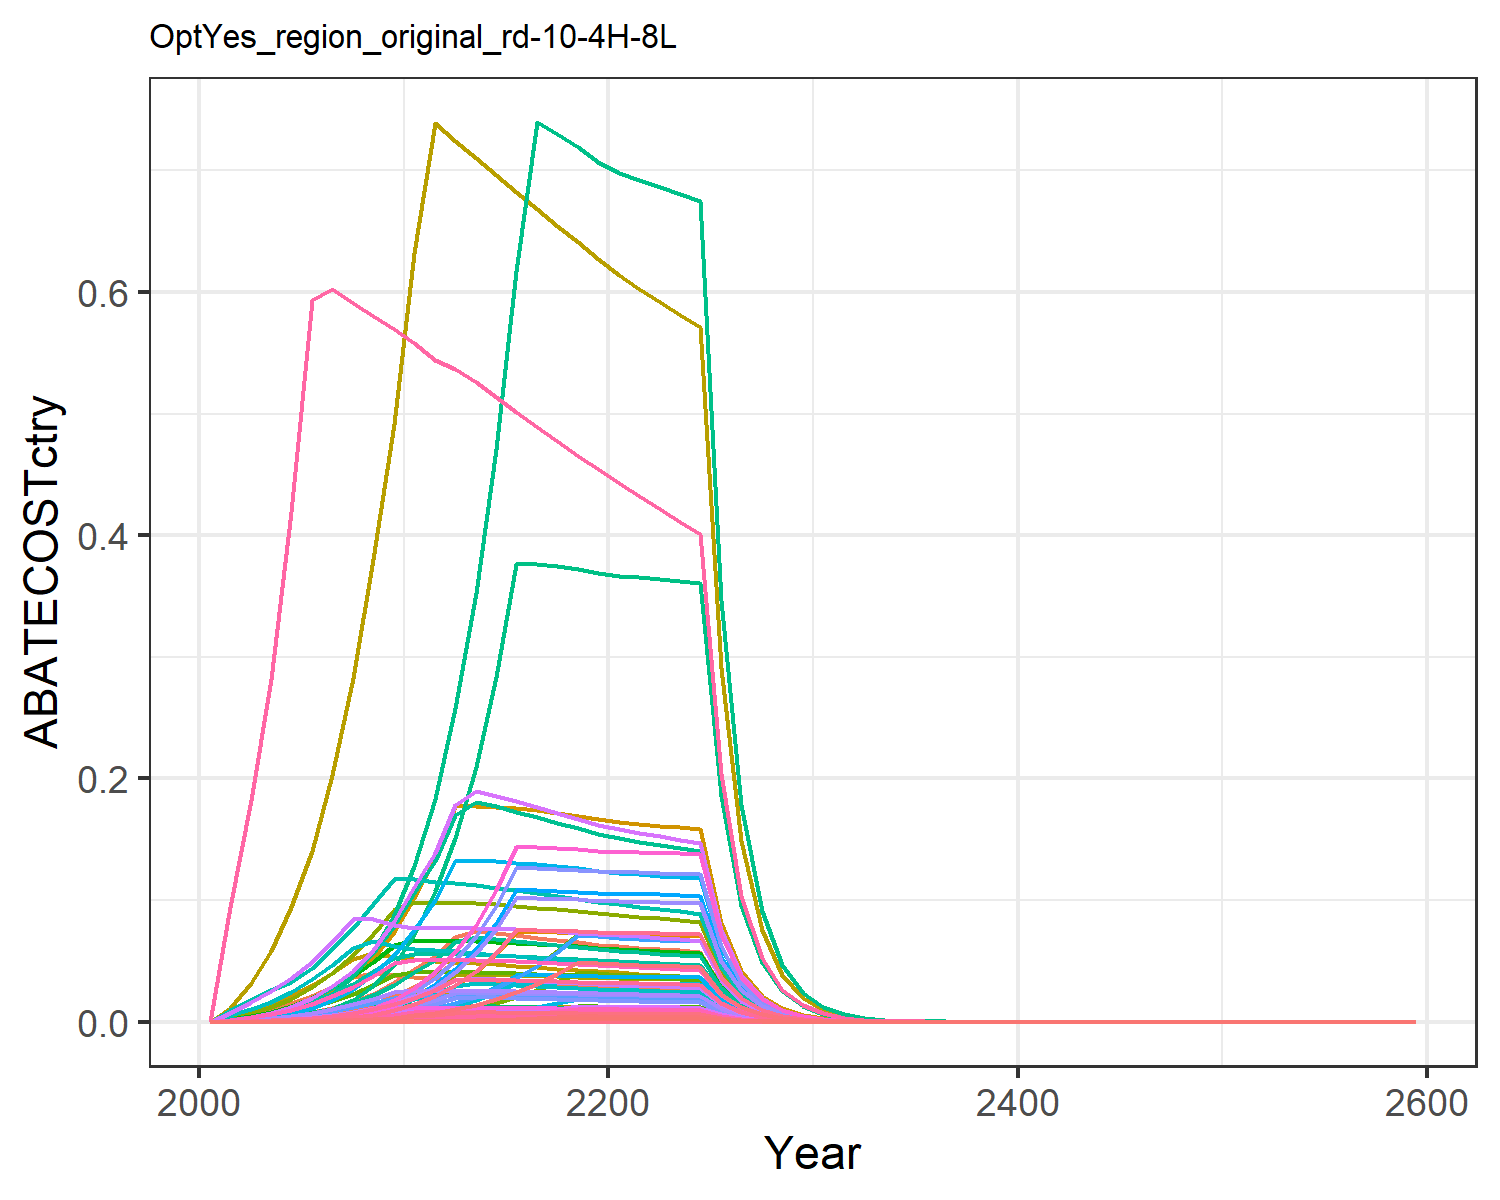

Data behind this chart, as committed beside it:
0.0, 0.0, 0.0, 0.0, 0.0, 0.0, 0.0, 0.0, 0.0, 0.0, 0.0, 0.0, 0.0, 0.0, 0.0, 0.0, 0.0, 0.0, 0.0, 0.0, 0.0, 0.0, 0.0, 0.0
2.9664151252839418e-6, 2.6897428770967903e-6, 8.603477597440188e-6, 0.0004639, 0.000231, 6.560511251709673e-6, 0.003207, 0.0003742, 3.9989713750949965e-5, 1.0837849094836489e-7, 0.0004438, 3.450893994267706e-7, 4.858373277337541e-7, 2.697007950552123e-5, 3.4324070122909234e-5, 4.7469847988917464e-5, 3.034303809894379e-6, 1.0659599161514105e-5, 4.1604631749149816e-5, 8.039014094985642e-7, 2.1071094998978707e-5, 0.0008192, 1.3345712117739702e-6, 1.430755178793607e-6
1.2234171229460524e-5, 1.1462452396617463e-5, 2.556247952427971e-5, 0.001397, 0.0007247, 1.949245902500312e-5, 0.00639, 0.0007837, 0.0001188, 4.618594973857666e-7, 0.0009293, 1.470612989512278e-6, 2.0704162056035808e-6, 0.0001112, 0.000102, 0.0001429, 9.517398400123588e-6, 3.1671586543597995e-5, 0.0001236, 2.5215174445188654e-6, 6.609160400425188e-5, 0.00257, 4.186016533469902e-6, 5.900760043867065e-6
2.9801069680554758e-5, 2.7417844520375454e-5, 4.839942582383801e-5, 0.002733, 0.001483, 3.6906585052078346e-5, 0.01011, 0.001299, 0.000225, 1.1047541530744828e-6, 0.00154, 3.517662442636692e-6, 4.9523738597558985e-6, 0.0002709, 0.0001931, 0.0002796, 1.9482014442954842e-5, 5.996627213663578e-5, 0.000234, 5.161519693411303e-6, 0.0001353, 0.00526, 8.56873182512244e-6, 1.4373589999464962e-5
6.387523465592972e-5, 5.865672498244229e-5, 8.235767383646881e-5, 0.00479, 0.002682, 6.280116845187673e-5, 0.01516, 0.002061, 0.0003828, 2.363470275059154e-6, 0.002444, 7.52555724522655e-6, 1.0594925917172721e-5, 0.0005807, 0.0003286, 0.0004901, 3.521868010099767e-5, 0.000102, 0.0003983, 9.33075537180853e-6, 0.0002446, 0.009509, 1.5490155081440036e-5, 3.080817044171477e-5
0.0001236, 0.0001123, 0.0001313, 0.007602, 0.004422, 0.0001001, 0.02137, 0.003087, 0.0006105, 4.5247166501132315e-6, 0.00366, 1.4407210671606434e-5, 2.0283325840832823e-5, 0.001124, 0.000524, 0.0007779, 5.80736582669946e-5, 0.0001627, 0.0006351, 1.538590024615893e-5, 0.0004033, 0.01568, 2.554241016763191e-5, 5.96280630150227e-5
0.0002223, 0.0001969, 0.0002006, 0.01135, 0.006891, 0.000153, 0.02857, 0.004386, 0.0009323, 7.932319673846537e-6, 0.005201, 2.5257404936677206e-5, 3.555887297699663e-5, 0.002021, 0.0008002, 0.001161, 9.05037894445074e-5, 0.0002485, 0.00097, 2.3977863937735802e-5, 0.0006285, 0.02444, 3.980608387177185e-5, 0.0001072
0.0003823, 0.0003333, 0.0002945, 0.01641, 0.01031, 0.0002246, 0.03694, 0.005988, 0.001369, 1.3431566280445594e-5, 0.007101, 4.27676294486158e-5, 6.0210805777684046e-5, 0.003476, 0.001175, 0.001679, 0.0001354, 0.0003649, 0.001424, 3.5871058716368786e-5, 0.0009402, 0.03656, 5.9550190773493144e-5, 0.0001844
0.0006317, 0.0005473, 0.0004175, 0.02315, 0.01489, 0.0003183, 0.04037, 0.007897, 0.00194, 2.205137904813801e-5, 0.009364, 7.021409032055566e-5, 9.88515615584247e-5, 0.005743, 0.001665, 0.002368, 0.0001956, 0.0005172, 0.002019, 5.1810680876735215e-5, 0.001358, 0.0528, 8.601184466591297e-5, 0.0003047
0.001011, 0.0008869, 0.0005686, 0.03239, 0.02086, 0.0004336, 0.0382, 0.01004, 0.002643, 3.5735046695623065e-5, 0.0119, 0.0001138, 0.0001602, 0.009191, 0.002269, 0.003314, 0.000274, 0.0007045, 0.00275, 7.258360546873795e-5, 0.001902, 0.07397, 0.0001205, 0.0004876
0.001547, 0.001354, 0.0007713, 0.04348, 0.0286, 0.0005881, 0.03675, 0.01072, 0.003585, 5.4573107383388986e-5, 0.01271, 0.0001738, 0.0002446, 0.01407, 0.003077, 0.004448, 0.0003756, 0.0009556, 0.00373, 9.952069649135234e-5, 0.002609, 0.1014, 0.0001652, 0.0007463
0.002314, 0.00194, 0.0007746, 0.05442, 0.03794, 0.0005907, 0.03589, 0.01066, 0.0036, 7.818583463964006e-5, 0.01264, 0.000249, 0.0003505, 0.02104, 0.00309, 0.005568, 0.0004983, 0.0009597, 0.003746, 0.000132, 0.00346, 0.1345, 0.0002192, 0.001116
0.003265, 0.002692, 0.0007745, 0.06985, 0.04991, 0.0005906, 0.03531, 0.01067, 0.0036, 0.0001085, 0.01266, 0.0003454, 0.0004863, 0.02969, 0.00309, 0.007147, 0.0006555, 0.0009596, 0.003745, 0.0001737, 0.004552, 0.177, 0.0002883, 0.001575
0.004517, 0.003653, 0.0007706, 0.07428, 0.05002, 0.0005876, 0.03457, 0.01062, 0.003582, 0.0001472, 0.01259, 0.0004686, 0.0006598, 0.04107, 0.003074, 0.0076, 0.000657, 0.0009547, 0.003726, 0.0001741, 0.004562, 0.1774, 0.000289, 0.002179
0.006122, 0.004853, 0.0007641, 0.07266, 0.04988, 0.0005827, 0.03376, 0.01051, 0.003552, 0.0001955, 0.01247, 0.0006226, 0.0008766, 0.05566, 0.003049, 0.007435, 0.0006551, 0.0009467, 0.003695, 0.0001736, 0.004549, 0.1769, 0.0002881, 0.002953
0.008135, 0.006324, 0.0007559, 0.07091, 0.04955, 0.0005764, 0.03293, 0.01038, 0.003513, 0.0002548, 0.01231, 0.0008113, 0.001142, 0.07396, 0.003016, 0.007256, 0.0006508, 0.0009365, 0.003655, 0.0001724, 0.004519, 0.1757, 0.0002862, 0.003924
0.00813, 0.008092, 0.0007463, 0.06909, 0.04907, 0.0005691, 0.0321, 0.01024, 0.003469, 0.0003261, 0.01214, 0.001038, 0.001462, 0.07392, 0.002977, 0.00707, 0.0006444, 0.0009247, 0.003609, 0.0001707, 0.004475, 0.174, 0.0002834, 0.003921
0.008101, 0.01018, 0.0007357, 0.06723, 0.04847, 0.000561, 0.0313, 0.01008, 0.00342, 0.0004103, 0.01196, 0.001306, 0.001839, 0.07365, 0.002935, 0.006879, 0.0006365, 0.0009116, 0.003558, 0.0001686, 0.00442, 0.1719, 0.00028, 0.003907
0.008047, 0.01262, 0.0007244, 0.06535, 0.04776, 0.0005524, 0.03051, 0.009919, 0.003367, 0.0005084, 0.01176, 0.001619, 0.002279, 0.07316, 0.00289, 0.006687, 0.0006273, 0.0008975, 0.003503, 0.0001662, 0.004356, 0.1694, 0.0002759, 0.003881
0.00797, 0.01246, 0.0007124, 0.06347, 0.04698, 0.0005433, 0.02976, 0.009752, 0.003311, 0.0005019, 0.01156, 0.001598, 0.00225, 0.07246, 0.002842, 0.006494, 0.000617, 0.0008827, 0.003445, 0.0001635, 0.004284, 0.1666, 0.0002714, 0.003844
0.007916, 0.01218, 0.0007013, 0.06192, 0.04635, 0.0005348, 0.02904, 0.009588, 0.00326, 0.0004909, 0.01137, 0.001563, 0.0022, 0.07197, 0.002798, 0.006336, 0.0006087, 0.0008689, 0.003391, 0.0001613, 0.004227, 0.1643, 0.0002677, 0.003818
0.007895, 0.01198, 0.0006914, 0.06076, 0.04591, 0.0005272, 0.02835, 0.009431, 0.003214, 0.0004825, 0.01118, 0.001536, 0.002163, 0.07178, 0.002758, 0.006217, 0.0006029, 0.0008566, 0.003343, 0.0001597, 0.004187, 0.1628, 0.0002652, 0.003808
0.00787, 0.01186, 0.0006815, 0.05968, 0.04549, 0.0005197, 0.0277, 0.009275, 0.003168, 0.0004777, 0.011, 0.001521, 0.002142, 0.07155, 0.002719, 0.006106, 0.0005974, 0.0008444, 0.003296, 0.0001583, 0.004148, 0.1613, 0.0002627, 0.003796
0.007837, 0.01175, 0.0006716, 0.05865, 0.04505, 0.0005121, 0.02707, 0.00912, 0.003122, 0.0004734, 0.01081, 0.001507, 0.002122, 0.07126, 0.002679, 0.006001, 0.0005916, 0.0008321, 0.003248, 0.0001567, 0.004108, 0.1597, 0.0002602, 0.00378
0.007796, 0.01164, 0.0006617, 0.05764, 0.04459, 0.0005046, 0.02647, 0.008968, 0.003076, 0.0004691, 0.01063, 0.001494, 0.002103, 0.07088, 0.00264, 0.005898, 0.0005856, 0.0008198, 0.0032, 0.0001552, 0.004067, 0.1581, 0.0002576, 0.00376
0.004018, 0.005982, 0.0003381, 0.02939, 0.02289, 0.0002578, 0.01344, 0.004574, 0.001572, 0.000241, 0.005424, 0.0007675, 0.00108, 0.03653, 0.001349, 0.003007, 0.0003006, 0.0004189, 0.001635, 7.96310762130946e-5, 0.002087, 0.08115, 0.0001322, 0.001938
0.002068, 0.003071, 0.0001727, 0.01498, 0.01174, 0.0001317, 0.006821, 0.002333, 0.0008026, 0.0001237, 0.002766, 0.000394, 0.0005546, 0.01881, 0.0006888, 0.001533, 0.0001541, 0.0002139, 0.000835, 4.0837627301666235e-5, 0.00107, 0.04162, 6.779528075209304e-5, 0.0009977
0.001063, 0.001574, 8.811386713980789e-5, 0.007634, 0.006013, 6.719050642665193e-5, 0.003462, 0.001189, 0.0004096, 6.343607439595924e-5, 0.00141, 0.000202, 0.0002844, 0.009666, 0.0003515, 0.0007811, 7.89671793607727e-5, 0.0001092, 0.0004261, 2.0921381235869335e-5, 0.0005484, 0.02132, 3.473196187745857e-5, 0.0005128
0.0005456, 0.0008063, 4.4935265927946184e-5, 0.003887, 0.003077, 3.4265018346368354e-5, 0.001757, 0.0006057, 0.0002089, 3.2486626097059316e-5, 0.0007183, 0.0001034, 0.0001456, 0.004961, 0.0001793, 0.0003977, 4.0413773662776686e-5, 5.567422214831639e-5, 0.0002173, 1.0707131403494178e-5, 0.0002806, 0.01091, 1.777510172633909e-5, 0.0002632
0.0002796, 0.0004124, 2.2900954812636187e-5, 0.001978, 0.001573, 1.7462935193542703e-5, 0.0008917, 0.0003084, 0.0001064, 1.6618550870486348e-5, 0.0003657, 5.291534961463577e-5, 7.449736820538697e-5, 0.002542, 9.136468015031232e-5, 0.0002024, 2.066336838613429e-5, 2.8373991325470667e-5, 0.0001107, 5.4745048654767525e-6, 0.0001435, 0.005579, 9.088324147533237e-6, 0.0001349
0.0001429, 0.0002104, 1.1642866830229572e-5, 0.001004, 0.0008021, 8.878172573449241e-6, 0.0004515, 0.0001566, 5.411705981774629e-5, 8.477601595614411e-6, 0.0001857, 2.6993644381003865e-5, 3.8003253863047576e-5, 0.001299, 4.644988877885808e-5, 0.0001028, 1.0534088889544366e-5, 1.4425363708515006e-5, 5.630248716172824e-5, 2.790877063290065e-6, 7.315180075096099e-5, 0.002844, 4.633185288965281e-6, 6.89162955406409e-5
7.277970493190604e-5, 0.000107, 5.902975589469223e-6, 0.0005087, 0.0004076, 4.501265602737521e-6, 0.000228, 7.931251848526208e-5, 2.743754504247844e-5, 4.311544298519831e-6, 9.404719474601489e-5, 1.3728445741941495e-5, 1.932772030749687e-5, 0.0006617, 2.3550261597362367e-5, 5.204970839874558e-5, 5.352739600305085e-6, 7.3137115696873654e-6, 2.854556460949685e-5, 1.4181424072739188e-6, 3.71709926524298e-5, 0.001445, 2.3542837574126553e-6, 3.51029560410659e-5
3.701486734300671e-5, 5.4346460871214446e-5, 2.9897638515455295e-6, 0.0002574, 0.0002068, 2.279819894440732e-6, 0.000115, 4.0117664058598985e-5, 1.3896682969432765e-5, 2.189795711612412e-6, 4.757072195576988e-5, 6.972557749929122e-6, 9.816380422933537e-6, 0.0003365, 1.1927835335088333e-5, 2.6341839224969e-5, 2.7163545076000803e-6, 3.704279331713744e-6, 1.4457877370132403e-5, 7.196646592331486e-7, 1.8863161854098472e-5, 0.0007334, 1.194728265177149e-6, 1.7852933897205646e-5
1.8803548902886227e-5, 2.757400405803006e-5, 1.513194145907883e-6, 0.0001302, 0.0001049, 1.153873780435434e-6, 5.8027946328695844e-5, 2.027905630607826e-5, 7.033458279995265e-6, 1.1110463288740033e-6, 2.4046498511297922e-5, 3.5376974435740873e-6, 4.980580322581869e-6, 0.000171, 6.036975326020661e-6, 1.3323066290340595e-5, 1.3771757281969082e-6, 1.8748282733631959e-6, 7.317492780384315e-6, 3.648657413323564e-7, 9.563511901642714e-6, 0.0003718, 6.057201900522363e-7, 9.069288631653728e-6
9.54327130319796e-6, 1.3978981190502496e-5, 7.654620650921859e-7, 6.582717754789444e-5, 5.3127594289850676e-5, 5.8369681723683e-7, 2.926257322667093e-5, 1.0246262547470325e-5, 3.5579343961278153e-6, 5.632586294112604e-7, 1.2149812761270509e-5, 1.7934793190475794e-6, 2.5249665772382875e-6, 8.67655991894836e-5, 3.053855060477916e-6, 6.7353893634834995e-6, 6.977192908778535e-7, 9.483977490282814e-7, 3.701615651975381e-6, 1.8485212968525038e-7, 4.845167254764465e-6, 0.0001884, 3.0687635050537167e-7, 4.60289078332418e-6
4.83964022698463e-6, 7.0820172633071525e-6, 3.8705459305791514e-7, 3.3266478567227625e-5, 2.6900486563124864e-5, 2.95145304212552e-7, 1.4754522958950664e-5, 5.17534919471221e-6, 1.7990634841638587e-6, 2.8535751517481515e-7, 6.1368253447174884e-6, 9.086106723935538e-7, 1.2791960047434856e-6, 4.4001084200041146e-5, 1.5441766242835082e-6, 3.4038021110541085e-6, 3.5328135331507506e-7, 4.7955571091949e-7, 1.8717156671370702e-6, 9.359754186560342e-8, 2.45328926286021e-6, 9.538311785207098e-5, 1.553829653620807e-7, 2.3342452171434836e-6
2.4526394068766868e-6, 3.5857963481874813e-6, 1.9564624134455538e-7, 1.680656675879357e-5, 1.3614101883858952e-5, 1.4918843608979186e-7, 7.438702945647543e-6, 2.613371032634389e-6, 9.093807822717973e-7, 1.4448340039259904e-7, 3.0988829902738686e-6, 4.600515234371959e-7, 6.4768782564125e-7, 2.2298928844460736e-5, 7.805419647041545e-7, 1.719635797866201e-6, 1.787926150113584e-7, 2.4240320109746265e-7, 9.461046108456617e-7, 4.736890048612776e-8, 1.2415883220841016e-6, 4.827256493636353e-5, 7.863796502310404e-8, 1.1829519419559362e-6
1.2422093536237643e-6, 1.8146494064807742e-6, 9.886512635800902e-8, 8.488690803863798e-6, 6.887087551994956e-6, 7.538879093105302e-8, 3.750082215206045e-6, 1.319378647308584e-6, 4.595337243842651e-7, 7.311812811156493e-8, 1.564492755456019e-6, 2.328164075402296e-7, 3.2777274955361364e-7, 1.1293930085570286e-5, 3.9442812413810966e-7, 8.685567250493971e-7, 9.044742016315223e-8, 1.224926323214205e-7, 4.78091228619222e-7, 2.3962929591153206e-8, 6.280933954127232e-7, 2.442007441344795e-5, 3.97812910939756e-8, 5.991398340355143e-7
6.288183364836753e-7, 9.17916872981057e-7, 4.9946275197826816e-8, 4.286530864633041e-6, 3.482747907366406e-6, 3.8086122350550885e-8, 1.8904392043287577e-6, 6.659755386727231e-7, 2.3215464043069491e-7, 3.698585703370525e-8, 7.897004455012272e-7, 1.177671609870141e-7, 1.6579959536213795e-7, 5.7170961626185095e-6, 1.9926354579901586e-7, 4.3859474866421013e-7, 4.573857395041567e-8, 6.188279880892766e-8, 2.4152981899616394e-7, 1.2117871634110814e-8, 3.176220633162534e-7, 1.2349046301368995e-5, 2.011709699693663e-8, 3.032903533210925e-7
3.1816262632469656e-7, 4.641286754421137e-7, 2.5226911737165574e-8, 2.164141757267928e-6, 1.7606219911595384e-6, 1.9236574562221625e-8, 9.529430612969372e-7, 3.36106891589249e-7, 1.1725688452886618e-7, 1.8701254264338225e-8, 3.9854881540100887e-7, 5.954691328635051e-8, 8.383367693673016e-8, 2.892673804999278e-6, 1.0064421946173759e-7, 2.2143342485506777e-7, 2.3122069493187285e-8, 3.125582232946007e-8, 1.2199210855216918e-7, 6.1259074307209974e-9, 1.605664275525844e-7, 6.242772393043671e-6, 1.016972928077332e-8, 1.5345553676310308e-7
1.6091170648676487e-7, 2.3459344153954368e-7, 1.2739034708294006e-8, 1.0924183944135746e-6, 8.897803560366444e-7, 9.714046394977422e-9, 4.803479154211541e-7, 1.6960339788739523e-7, 5.9212143656847035e-8, 9.452532952845625e-9, 2.0111230982616808e-7, 3.009793632680643e-8, 4.2373660215602546e-8, 1.4629784888592574e-6, 5.082311375527446e-8, 1.117754627844022e-7, 1.1685394894109298e-8, 1.5783501747645937e-8, 6.160332747724051e-8, 3.095901404233079e-9, 8.114680709013397e-8, 3.154962433974729e-6, 5.139561692219494e-9, 7.761059988608939e-8
8.135027755881741e-8, 1.1853634203972911e-7, 6.431752740803387e-9, 5.513451528270494e-7, 4.495572748681266e-7, 4.9044802809517036e-9, 2.421202759578187e-7, 8.55728424454587e-8, 2.9895347330031034e-8, 4.776214850198403e-9, 1.0147056142131672e-7, 1.5208009446943273e-8, 2.141073786133644e-8, 7.396211794016915e-7, 2.565984854243516e-8, 5.6413238669660595e-8, 5.903989955176476e-9, 7.96885972520375e-9, 3.110262114965312e-8, 1.5641893969730556e-9, 4.099903668606932e-8, 1.5940297001461099e-6, 2.5967389959726834e-9, 3.923669682018441e-8
4.111305133979399e-8, 5.987690703678255e-8, 3.2467612864245637e-9, 2.782249676363499e-7, 2.2708273822386692e-7, 2.475791179783078e-9, 1.2203764323541378e-7, 4.3170490707669504e-8, 1.5091229446615297e-8, 2.4126353795967335e-9, 5.1190702607932754e-8, 7.682104510732499e-9, 1.0815322444170576e-8, 3.737920070248715e-7, 1.2953141425130385e-8, 2.8467778165180533e-8, 2.982254498853254e-9, 4.0226958801758355e-9, 1.5700663617614425e-8, 7.901115858253552e-10, 2.0709649327651183e-8, 8.051846769147058e-7, 1.3116784770775813e-9, 1.9829561486202055e-8
2.0771328628397514e-8, 3.023791792569935e-8, 1.638726611628691e-9, 1.4038237372038182e-7, 1.1468065880856567e-7, 1.2495975321961472e-9, 6.15098572229111e-8, 2.177671075217478e-8, 7.616944122059835e-9, 1.2183840850040776e-9, 2.582238713574562e-8, 3.879473025376496e-9, 5.461752261283416e-9, 1.8884895096722788e-7, 6.537794338716727e-9, 1.436382330214413e-8, 1.506089425106969e-9, 2.03036139949564e-9, 7.924541726548937e-9, 3.9901983701378916e-10, 1.045872639710749e-8, 4.0663200529187353e-7, 6.624200195612369e-10, 1.0018384059668325e-8
1.0491216859378997e-8, 1.526652942643885e-8, 8.269970918514778e-10, 7.08236541640593e-8, 5.79044883430942e-8, 6.306198470066414e-10, 3.100163408121339e-8, 1.098388483641069e-8, 3.843954563890359e-9, 6.151381365649807e-10, 1.3024470487211545e-8, 1.9586695501494667e-9, 2.757531183915789e-9, 9.538413905573408e-8, 3.29935259906969e-9, 7.246625249769605e-9, 7.604537545022381e-10, 1.024638863416986e-9, 3.9991862679267895e-9, 2.0147285288617955e-10, 5.280813757408311e-9, 2.0531638425322365e-7, 3.344687125049104e-10, 5.060101914079382e-9
5.2975648814576365e-9, 7.70610214255399e-9, 4.1729997896892356e-10, 3.5727130484125514e-8, 2.9231990140547992e-8, 3.1820867508022424e-10, 1.5624784205199426e-8, 5.539642471381147e-9, 1.9396466740623376e-9, 3.1050392526940013e-10, 6.568797010601654e-9, 9.886796923747785e-10, 1.3919219208874082e-9, 4.816444765966252e-8, 1.6648423359269938e-9, 3.655574241740569e-9, 3.8390075260207815e-10, 5.170293588304908e-10, 2.0179760750577964e-9, 1.0170977445238513e-10, 2.665919345940309e-9, 1.0365010885894448e-7, 1.688502288170441e-10, 2.5551104848870918e-9
2.674398876482495e-9, 3.889056992114507e-9, 2.1054487693470766e-10, 1.8020893418546943e-8, 1.4754889241456474e-8, 1.6054926841803526e-10, 7.874692456682185e-9, 2.793655815087644e-9, 9.786309390580686e-10, 1.5670275832182828e-10, 3.3126610718294915e-9, 4.989593440968089e-10, 7.024645636361294e-10, 2.431512356899322e-8, 8.399809307432142e-10, 1.8438848264979767e-9, 1.937744593207933e-10, 2.6086242083109033e-10, 1.0181513198970678e-9, 5.133815554818497e-11, 1.3456266400912229e-9, 5.231754214220473e-8, 8.522739685568888e-11, 1.2899105085033825e-9
1.349848889827103e-9, 1.962353130335676e-9, 1.0621784262287011e-10, 9.08901417592996e-9, 7.446488687205001e-9, 8.099554439091e-11, 3.9686593330176e-9, 1.408745234770256e-9, 4.937097904451837e-10, 7.906959166414311e-11, 1.6704618636789082e-9, 2.51766542065059e-10, 3.5445187308807027e-10, 1.2272568181296556e-8, 4.2376220978087775e-10, 9.299813798118331e-10, 9.779397836124443e-11, 1.316025541227028e-10, 5.136474381973752e-10, 2.5909309670547808e-11, 6.791100487889435e-10, 2.640358591169216e-8, 4.3012511726802475e-11, 6.51056311454071e-10
6.811799611526592e-10, 9.90012613594269e-10, 5.358100689162517e-11, 4.583772524254867e-9, 3.757604607758566e-9, 4.0857757181238974e-11, 2.000069870266325e-9, 7.103348768925232e-10, 2.490491901462366e-10, 3.989082896912622e-11, 8.423008596607787e-10, 1.2701692089577366e-10, 1.7882195607132044e-10, 6.19315804900927e-9, 2.137645175424671e-10, 4.690083010475613e-10, 4.934823903414563e-11, 6.638618508229573e-11, 2.5910662696884207e-10, 1.3074207924223197e-11, 3.4268863563697886e-10, 1.3323626779101863e-8, 2.1704728100052625e-11, 3.285453033200495e-10
3.4368780932377684e-10, 4.993921185229428e-10, 2.7026424036216833e-11, 2.3115236752279663e-9, 1.8959198410492248e-9, 2.0608777901139864e-11, 1.0079479239697453e-9, 3.581520182624489e-10, 1.256211745401268e-10, 2.0122133107177257e-11, 4.2468948475600177e-10, 6.407115257260461e-11, 9.020316938857869e-11, 3.1247438915527506e-9, 1.0782347757453265e-10, 2.3651343647907503e-10, 2.4898922391274638e-11, 3.348539514775955e-11, 1.306941764871597e-10, 6.59666271388882e-12, 1.7290541486582662e-10, 6.722508353613622e-9, 1.0951238606771587e-11, 1.657667899839728e-10
1.7338000206137617e-10, 2.5187557787412935e-10, 1.3631197100404611e-11, 1.165589281789669e-9, 9.564958113220055e-10, 1.0394357507025336e-11, 5.079524165461889e-10, 1.8057078823077436e-10, 6.335899221614136e-11, 1.0148886449031088e-11, 2.141172214741446e-10, 3.231520478740774e-11, 4.549526228612765e-11, 1.5763378498197088e-9, 5.4382447078457404e-11, 1.1926225524472027e-10, 1.2561562181081446e-11, 1.6888879588079457e-11, 6.591763961019081e-11, 3.328031131868348e-12, 8.723116953221593e-11, 3.391520539312545e-9, 5.5249244347630076e-12, 8.362428229758162e-11
8.745262741566612e-11, 1.270221027226139e-10, 6.874643155602537e-12, 5.877156834476821e-10, 4.825082890066244e-10, 5.242202732908654e-12, 2.5597666756198785e-10, 9.103438211779465e-11, 3.19539405802915e-11, 5.1181337544888695e-12, 1.0794674569823777e-10, 1.629671799327718e-11, 2.2943486336689144e-11, 7.951025782817496e-10, 2.7426785398161198e-11, 6.013464514965476e-11, 6.336732271589075e-12, 8.51759530808483e-12, 3.32443472603167e-11, 1.678839141991789e-12, 4.4004126166389145e-11, 1.7108666375577164e-9, 2.787071103033756e-12, 4.217996952199853e-11
4.410536840168095e-11, 6.405105829595789e-11, 3.4668882462380054e-12, 2.9632338747979287e-10, 2.4338234063788914e-10, 2.6436471868807664e-12, 1.289943023497027e-10, 4.5892648308069486e-11, 1.611439874206688e-11, 2.580825513423923e-12, 5.441858252983605e-11, 8.21764096048419e-12, 1.1569282426956413e-11, 4.0099758198872436e-10, 1.3831350628212106e-11, 3.031959543959872e-11, 3.1963155191181054e-12, 4.295430379647556e-12, 1.6765151901261845e-11, 8.468244157497934e-13, 2.219615179285291e-11, 8.629794269966531e-10, 1.4058284676872492e-12, 2.127280963323187e-11
2.224129000885835e-11, 3.229472047855142e-11, 1.7482581178321924e-12, 1.4939760981717494e-10, 1.227550931456152e-10, 1.3331198835623644e-12, 6.500306489866015e-11, 2.313461050139207e-11, 8.126056109646302e-12, 1.3012593511698372e-12, 2.7432557441760225e-11, 4.1433572664119385e-12, 5.833264149822068e-12, 2.0221355896263774e-10, 6.974776600484391e-12, 1.5286255762072302e-11, 1.6121301498036306e-12, 2.1660695405889125e-12, 8.454213353971113e-12, 4.271140205197126e-13, 1.1195104269540006e-11, 4.352621462431284e-10, 7.090596797015112e-13, 1.0727372778002083e-11
1.1214582428721325e-11, 1.6281670437555957e-11, 8.815553091202923e-13, 7.531862656585411e-11, 6.190979940855673e-11, 6.722227679431443e-13, 3.275598329216244e-11, 1.1661762624816841e-11, 4.097545913043308e-12, 6.560414704194867e-13, 1.3828284381887931e-11, 2.0889104013634696e-12, 2.9408919803374947e-12, 1.0196084059370639e-10, 3.5170157537773726e-12, 7.70654758628742e-12, 8.130550972450169e-13, 1.0922357997099795e-12, 4.26301848143014e-12, 2.1540893055729082e-13, 5.646092898670541e-12, 2.195183228127631e-10, 3.576042460979067e-13, 5.408994092276611e-12
5.6541208952595025e-12, 8.207902920368469e-12, 4.445022223546159e-13, 3.7970291174874175e-11, 3.1221346577515523e-11, 3.389515225837357e-13, 1.6505978330916122e-11, 5.878283526198722e-12, 2.0660850722632193e-12, 3.307231110954258e-13, 6.970350785966163e-12, 1.0530598718047149e-12, 1.4825601566176753e-12, 5.140618680751277e-11, 1.7733672549375053e-12, 3.885092826918556e-12, 4.100267683017847e-13, 5.507325919128553e-13, 2.149520477422394e-12, 1.0863154041961925e-13, 2.8473460563963354e-12, 1.1070392251513167e-10, 1.8034117719126007e-13, 2.7270838405138418e-12
2.8504258196591674e-12, 4.1374670040044504e-12, 2.241199580672666e-13, 1.914123076282812e-11, 1.574413755248773e-11, 1.7090083515420284e-13, 8.317370100448072e-12, 2.9629372764682976e-12, 1.0417290993646022e-12, 1.667120058429729e-13, 3.5133916357985916e-12, 5.308299227103396e-13, 7.473338548187815e-13, 2.5915526901663763e-11, 8.941394999311866e-13, 1.9585169361109786e-12, 2.0676615674848387e-13, 2.77681773449753e-13, 1.0837975943353239e-12, 5.478014571404871e-14, 1.435844794846921e-12, 5.582519573109563e-11, 9.094150673570032e-14, 1.3748114579391516e-12
1.4368800563709318e-12, 2.0854937735859913e-12, 1.1299807433327306e-13, 9.648985174465145e-12, 7.938958519350727e-12, 8.616575445091319e-14, 4.191072708445725e-12, 1.4934171582046669e-12, 5.252248983992975e-13, 8.40313287891002e-14, 1.7708641333941916e-12, 2.675652754630053e-13, 3.766942671702595e-13, 1.3063838917863021e-11, 4.508123352727703e-13, 9.872772087974974e-13, 1.0426153456544269e-13, 1.4000317485269533e-13, 5.464352313066586e-13, 2.7622809001633948e-14, 7.240226546873751e-13, 2.8149773956578168e-11, 4.585712283413704e-14, 6.930330028441923e-13
7.242700492286237e-13, 1.0511336216576754e-12, 5.697010197099725e-14, 4.863854597602527e-12, 4.003020115775312e-12, 4.344208382700716e-14, 2.11183043395473e-12, 7.5270988082625e-13, 2.648019994682677e-13, 4.235359322646846e-14, 8.925482899962422e-13, 1.348586414351458e-13, 1.8986199542927214e-13, 6.58492489627325e-12, 2.2728550784436369e-13, 4.976660969306625e-13, 5.2571255933606164e-14, 7.058523071904089e-14, 2.7549558726346564e-13, 1.3928106541713384e-14, 3.650702096410041e-13, 1.4193815363570645e-11, 2.3122300577487165e-14, 3.493284250564106e-13
3.6505019382334983e-13, 5.297659340406826e-13, 2.8721676192343175e-14, 2.4517031430911993e-12, 2.018336418109319e-12, 2.190147852350925e-14, 1.0641131893788838e-12, 3.7936988720079605e-13, 1.3350085431977124e-13, 2.13459929482747e-14, 4.4984920846986857e-13, 6.796806102603636e-14, 9.568946827977405e-14, 3.3189666095635512e-12, 1.1458678383341178e-13, 2.508564986001548e-13, 2.650660684376602e-14, 3.558579097692704e-14, 1.3889206401331237e-13, 7.022598901680027e-15, 1.8406964691021315e-13, 7.1565701974159615e-12, 1.1658342945142464e-14, 1.76070250883168e-13
